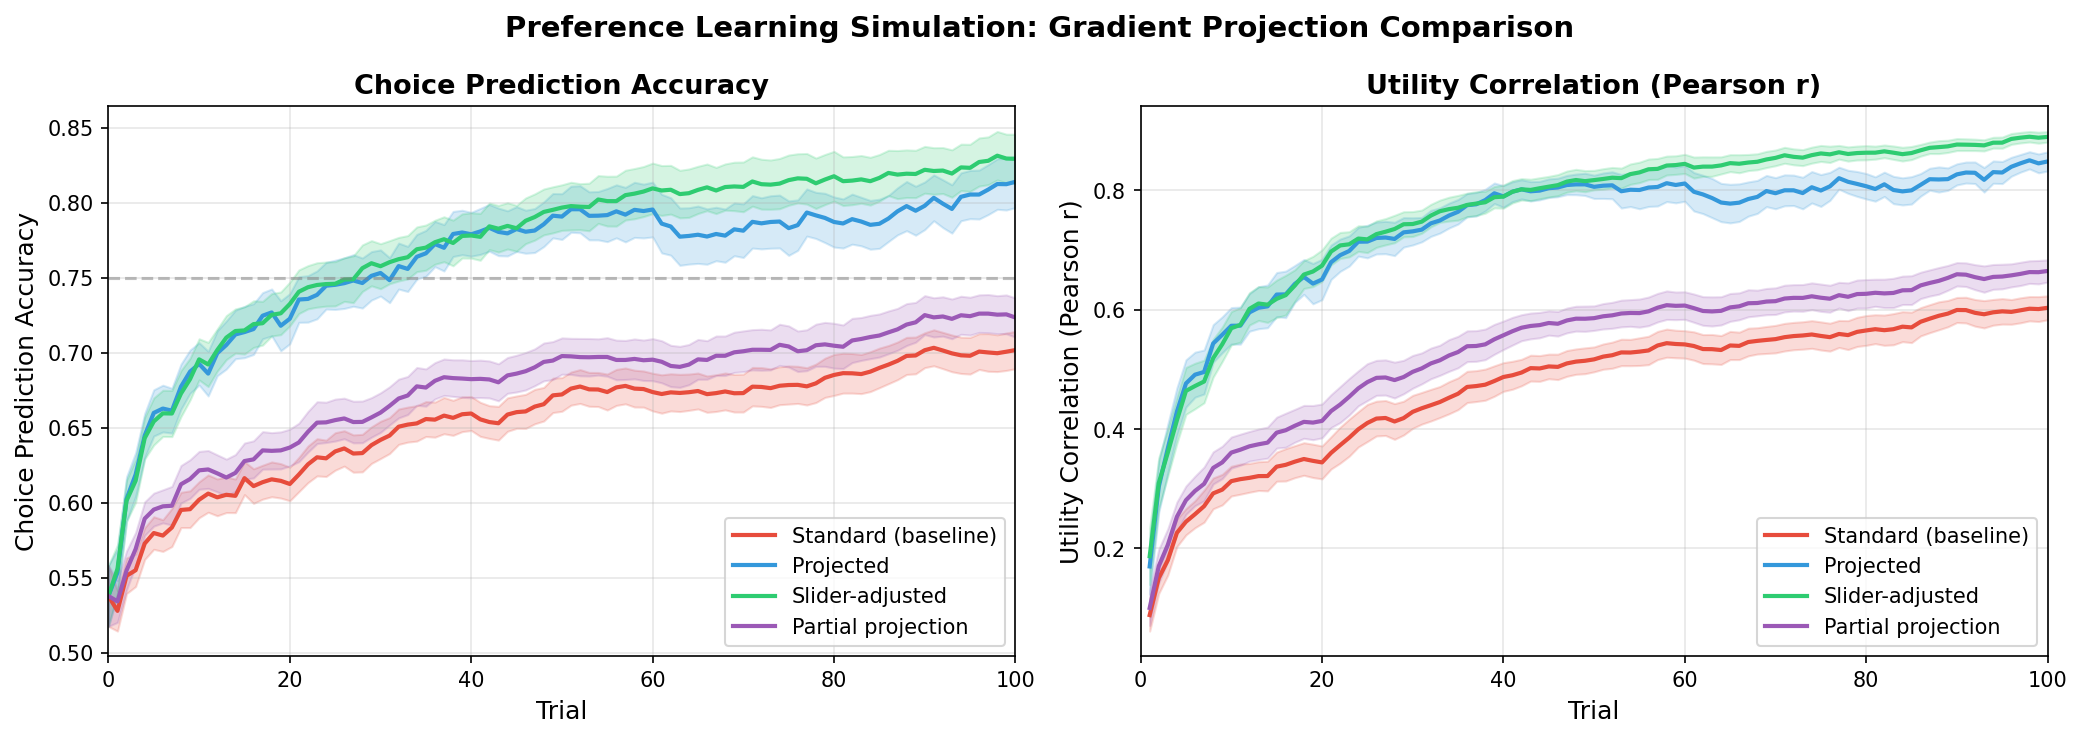

Source data for this figure (header and first rows):
user_id, condition, trial, accuracy, log_likelihood, utility_pearson, utility_spearman, weight_recovery_pearson, weight_recovery_spearman
0, standard, 0, 0.525, -0.6931, , , , 
0, projected, 0, 0.525, -0.6931, , , , 
0, slider, 0, 0.525, -0.6931, , , , 
0, partial, 0, 0.525, -0.6931, , , , 
0, standard, 1, 0.69, -0.6209, 0.3457, 0.5353, 0.2362, 0.2901
0, projected, 1, 0.655, -0.6198, 0.5255, 0.5364, 0.2362, 0.2901
0, slider, 1, 0.7, -0.6663, 0.6242, 0.6275, 0.3781, 0.2901
0, partial, 1, 0.705, -0.6241, 0.3855, 0.6146, 0.2612, 0.2901
0, standard, 2, 0.62, -0.6973, 0.2981, 0.4183, 0.1664, 0.05803
0, projected, 2, 0.615, -0.6287, 0.4618, 0.4496, 0.1854, 0.05803
0, slider, 2, 0.655, -0.6598, 0.5561, 0.533, 0.3083, 0.2901
0, partial, 2, 0.64, -0.6454, 0.3445, 0.5117, 0.1945, 0.05803
0, standard, 3, 0.63, -0.6928, 0.3072, 0.4471, 0.1716, 0.05803
0, projected, 3, 0.655, -0.6238, 0.4931, 0.4783, 0.2054, 0.1741
0, slider, 3, 0.685, -0.6428, 0.5905, 0.5833, 0.3267, 0.2901
0, partial, 3, 0.675, -0.6329, 0.3787, 0.555, 0.2129, 0.1741
0, standard, 4, 0.635, -0.7202, 0.2972, 0.431, 0.1209, -0.05803
0, projected, 4, 0.61, -0.6604, 0.4165, 0.3946, 0.1463, -0.05803
0, slider, 4, 0.65, -0.6492, 0.5296, 0.5124, 0.2666, 0.2901
0, partial, 4, 0.67, -0.6428, 0.3519, 0.506, 0.1503, -0.05803
0, standard, 5, 0.62, -0.8006, 0.2417, 0.3465, 0.0959, 0.05803
0, projected, 5, 0.595, -0.6822, 0.3729, 0.4037, 0.1216, 0.05803
0, slider, 5, 0.675, -0.6488, 0.4994, 0.5027, 0.245, 0.1741
0, partial, 5, 0.645, -0.6815, 0.29, 0.4288, 0.1216, 0.05803
0, standard, 6, 0.695, -0.662, 0.458, 0.5486, 0.4007, 0.4062
0, projected, 6, 0.67, -0.6144, 0.5265, 0.534, 0.3005, 0.2901
0, slider, 6, 0.755, -0.6189, 0.6624, 0.6839, 0.4602, 0.5222
0, partial, 6, 0.715, -0.5914, 0.4891, 0.598, 0.3893, 0.4062
0, standard, 7, 0.63, -1.036, 0.268, 0.3929, -0.06673, 0.05803
0, projected, 7, 0.605, -0.7132, 0.4091, 0.4648, 0.04831, 0.1741
0, slider, 7, 0.66, -0.6385, 0.5248, 0.586, 0.1998, 0.1741
0, partial, 7, 0.645, -0.7247, 0.3283, 0.4434, 0.02061, 0.1741
0, standard, 8, 0.64, -1.027, 0.2977, 0.409, -0.02316, 0.05803
0, projected, 8, 0.62, -0.6942, 0.455, 0.5084, 0.1009, 0.1741
0, slider, 8, 0.71, -0.6133, 0.625, 0.6775, 0.3374, 0.2901
0, partial, 8, 0.655, -0.706, 0.3958, 0.4764, 0.1145, 0.1741
0, standard, 9, 0.685, -0.9958, 0.3526, 0.4727, 0.1148, 0.1741
0, projected, 9, 0.665, -0.689, 0.508, 0.5414, 0.192, 0.05803
0, slider, 9, 0.73, -0.6066, 0.6557, 0.6953, 0.3829, 0.4062
0, partial, 9, 0.725, -0.678, 0.4431, 0.5504, 0.2059, 0.1741
0, standard, 10, 0.555, -1.593, 0.02431, 0.1079, -0.1131, -0.1741
0, projected, 10, 0.5, -0.914, 0.05483, 0.01407, -0.06568, -0.05803
0, slider, 10, 0.64, -0.6529, 0.4395, 0.4461, 0.1647, 0.05803
0, partial, 10, 0.57, -0.9501, 0.1044, 0.1799, -0.03018, -0.05803
0, standard, 11, 0.545, -1.805, -0.0755, 0.07256, -0.3468, -0.2901
0, projected, 11, 0.44, -1.026, -0.104, -0.1424, -0.2187, -0.2901
0, slider, 11, 0.58, -0.6776, 0.2981, 0.3152, 0.004528, 0.05803
0, partial, 11, 0.54, -1.05, -0.02385, 0.09244, -0.2808, -0.2901
0, standard, 12, 0.535, -1.846, -0.06816, 0.07064, -0.3245, -0.4062
0, projected, 12, 0.475, -1.005, -0.04651, -0.0449, -0.1842, -0.1741
0, slider, 12, 0.575, -0.6681, 0.3544, 0.3467, 0.05314, 0.05803
0, partial, 12, 0.53, -1.066, -0.009734, 0.07938, -0.2484, -0.1741
0, standard, 13, 0.54, -1.825, -0.05078, 0.08062, -0.3163, -0.4062
0, projected, 13, 0.48, -1.008, -0.01198, -0.01215, -0.1839, -0.2901
0, slider, 13, 0.595, -0.664, 0.386, 0.389, 0.05085, 0.05803
0, partial, 13, 0.53, -1.06, 0.02032, 0.08715, -0.2407, -0.2901
0, standard, 14, 0.5, -1.707, -0.02066, 0.04605, -0.3265, -0.2901
0, projected, 14, 0.48, -0.9871, 0.02486, -0.002737, -0.1842, -0.2901
0, slider, 14, 0.6, -0.6611, 0.4088, 0.4025, 0.06332, 0.05803
0, partial, 14, 0.475, -1.004, 0.05889, 0.08014, -0.2463, -0.2901
... 20,140 more rows
